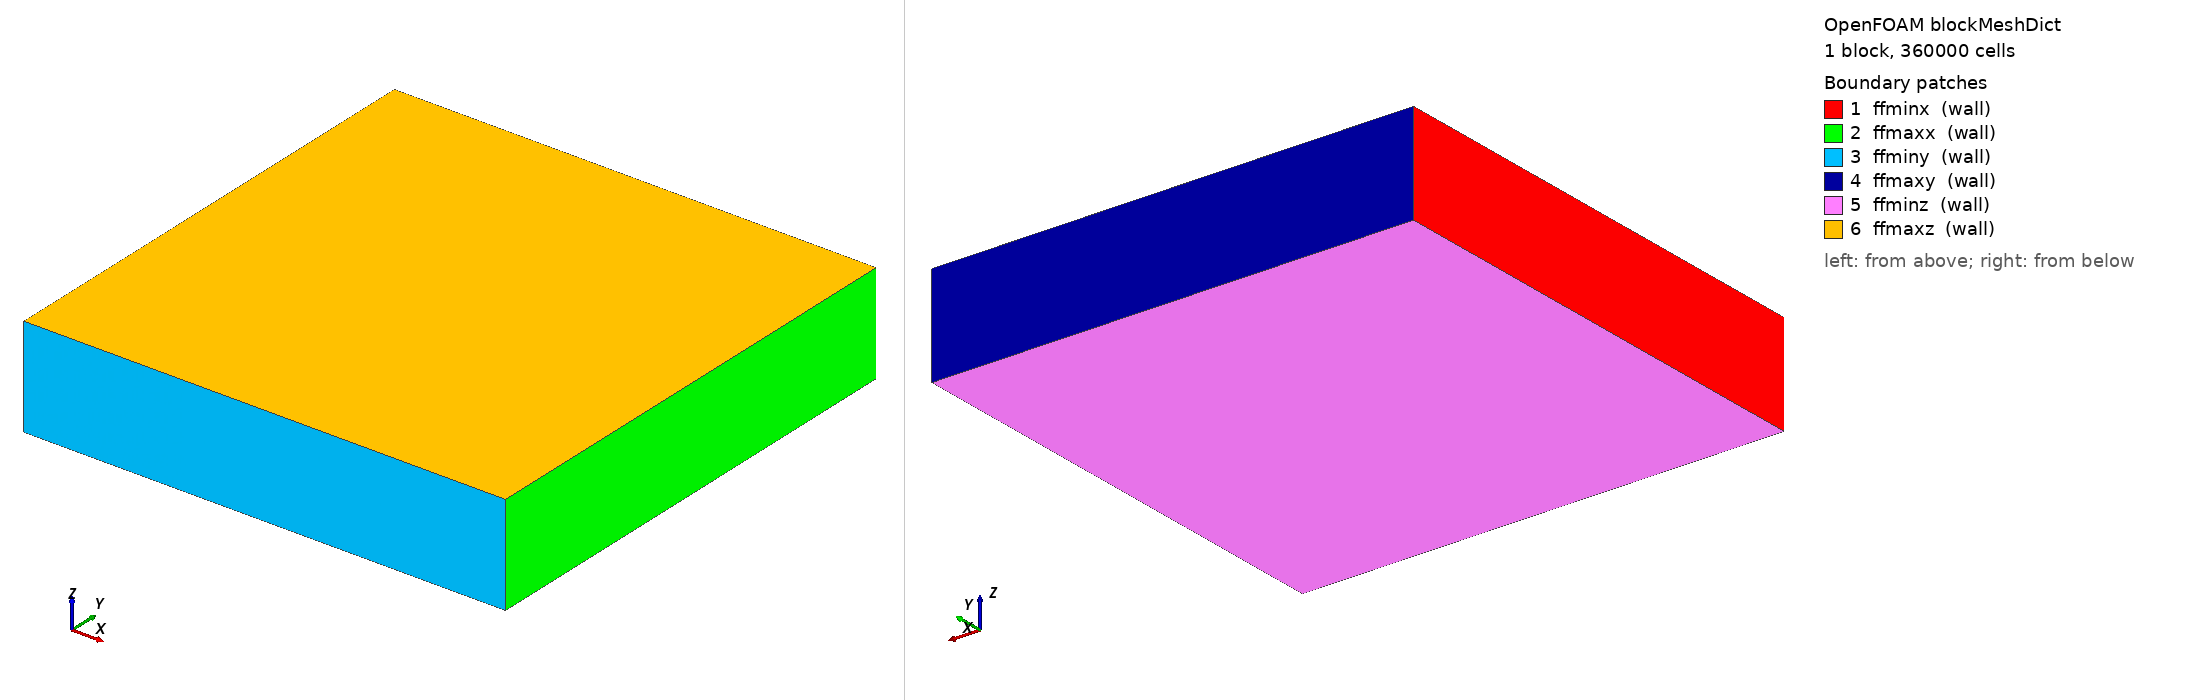

OpenFOAM case: the mesh blockMesh builds from blockMeshDict, 1 block(s), 360000 cells. Boundary patches (legend numbers): 1 ffminx (wall), 2 ffmaxx (wall), 3 ffminy (wall), 4 ffmaxy (wall), 5 ffminz (wall), 6 ffmaxz (wall). Left view from above one corner, right view from below the opposite corner. Boundary conditions: 0 field file(s) under 0/; 0 of 6 drawn patches have an entry in a shipped field file.

=== system/blockMeshDict ===
/*--------------------------------*- C++ -*----------------------------------*\
|       o        |                                                            |
|    o     o     |  HELYX (R) : Open-source CFD for Enterprise                |
|   o   O   o    |  Version : 4.4.0                                           |
|    o     o     |  ENGYS Ltd. <http://engys.com/>                            |
|       o        |                                                            |
\*---------------------------------------------------------------------------*/
FoamFile
{
    version     2.0;
    format      ascii;
    class       dictionary;
    object      blockMeshDict;
}
// * * * * * * * * * * * * * * * * * * * * * * * * * * * * * * * * * * * * * //

convertToMeters 1;

vertices
(
    ( -60.0 -60.0 0.0 )
    ( 60.0 -60.0 0.0 )
    ( 60.0 60.0 0.0 )
    ( -60.0 60.0 0.0 )
    ( -60.0 -60.0 25.0 )
    ( 60.0 -60.0 25.0 )
    ( 60.0 60.0 25.0 )
    ( -60.0 60.0 25.0 )
);

blocks
(
    hex ( 0 1 2 3 4 5 6 7) ( 120 120 25 ) simpleGrading ( 1 1 1 )
);

edges ();

patches
(
    wall ffminx ( (0 4 7 3) )
    wall ffmaxx ( (1 2 6 5) )
    wall ffminy ( (0 1 5 4) )
    wall ffmaxy ( (3 7 6 2) )
    wall ffminz ( (0 3 2 1) )
    wall ffmaxz ( (4 5 6 7) )
);

mergePatchPairs ();


// ************************************************************************* //


=== system/controlDict ===
/*--------------------------------*- C++ -*----------------------------------*\
|       o        |                                                            |
|    o     o     |  HELYX (R) : Open-source CFD for Enterprise                |
|   o   O   o    |  Version : 4.4.0                                           |
|    o     o     |  ENGYS Ltd. <http://engys.com/>                            |
|       o        |                                                            |
\*---------------------------------------------------------------------------*/
FoamFile
{
    version     2.0;
    format      ascii;
    class       dictionary;
    object      controlDict;
}
// * * * * * * * * * * * * * * * * * * * * * * * * * * * * * * * * * * * * * //

application     helyxSolve;

startFrom       startTime;

startTime       0;

stopAt          endTime;

endTime         3000;

deltaT          constant 1;

writeControl    timeStep;

writeInterval   1000;

purgeWrite      0;

writeFormat     ascii;

writePrecision  10;

writeCompression uncompressed;

timeFormat      general;

timePrecision   6;

graphFormat     raw;

runTimeModifiable yes;

libs            1 ( "" );

functions
{
    VR
    {
        functionObjectLibs ( "libreport.so" );
        logToFile       yes;
        fields          ( U k omega p );
        executeControl  timeStep;
        type            volumeReport;
        regions         ( region0 );
        writeControl    timeStep;
    }
    FF
    {
        functionObjectLibs ( "libforces.so" );
        directForceDensity false;
        p               p;
        U               U;
        rhoName         rhoInf;
        rhoInf          1;
        pRef            0;
        CofR            ( 0 0 0 );
        patches         ( main annex );
        executeControl  timeStep;
        type            forces;
        log             true;
    }
}


// ************************************************************************* //
